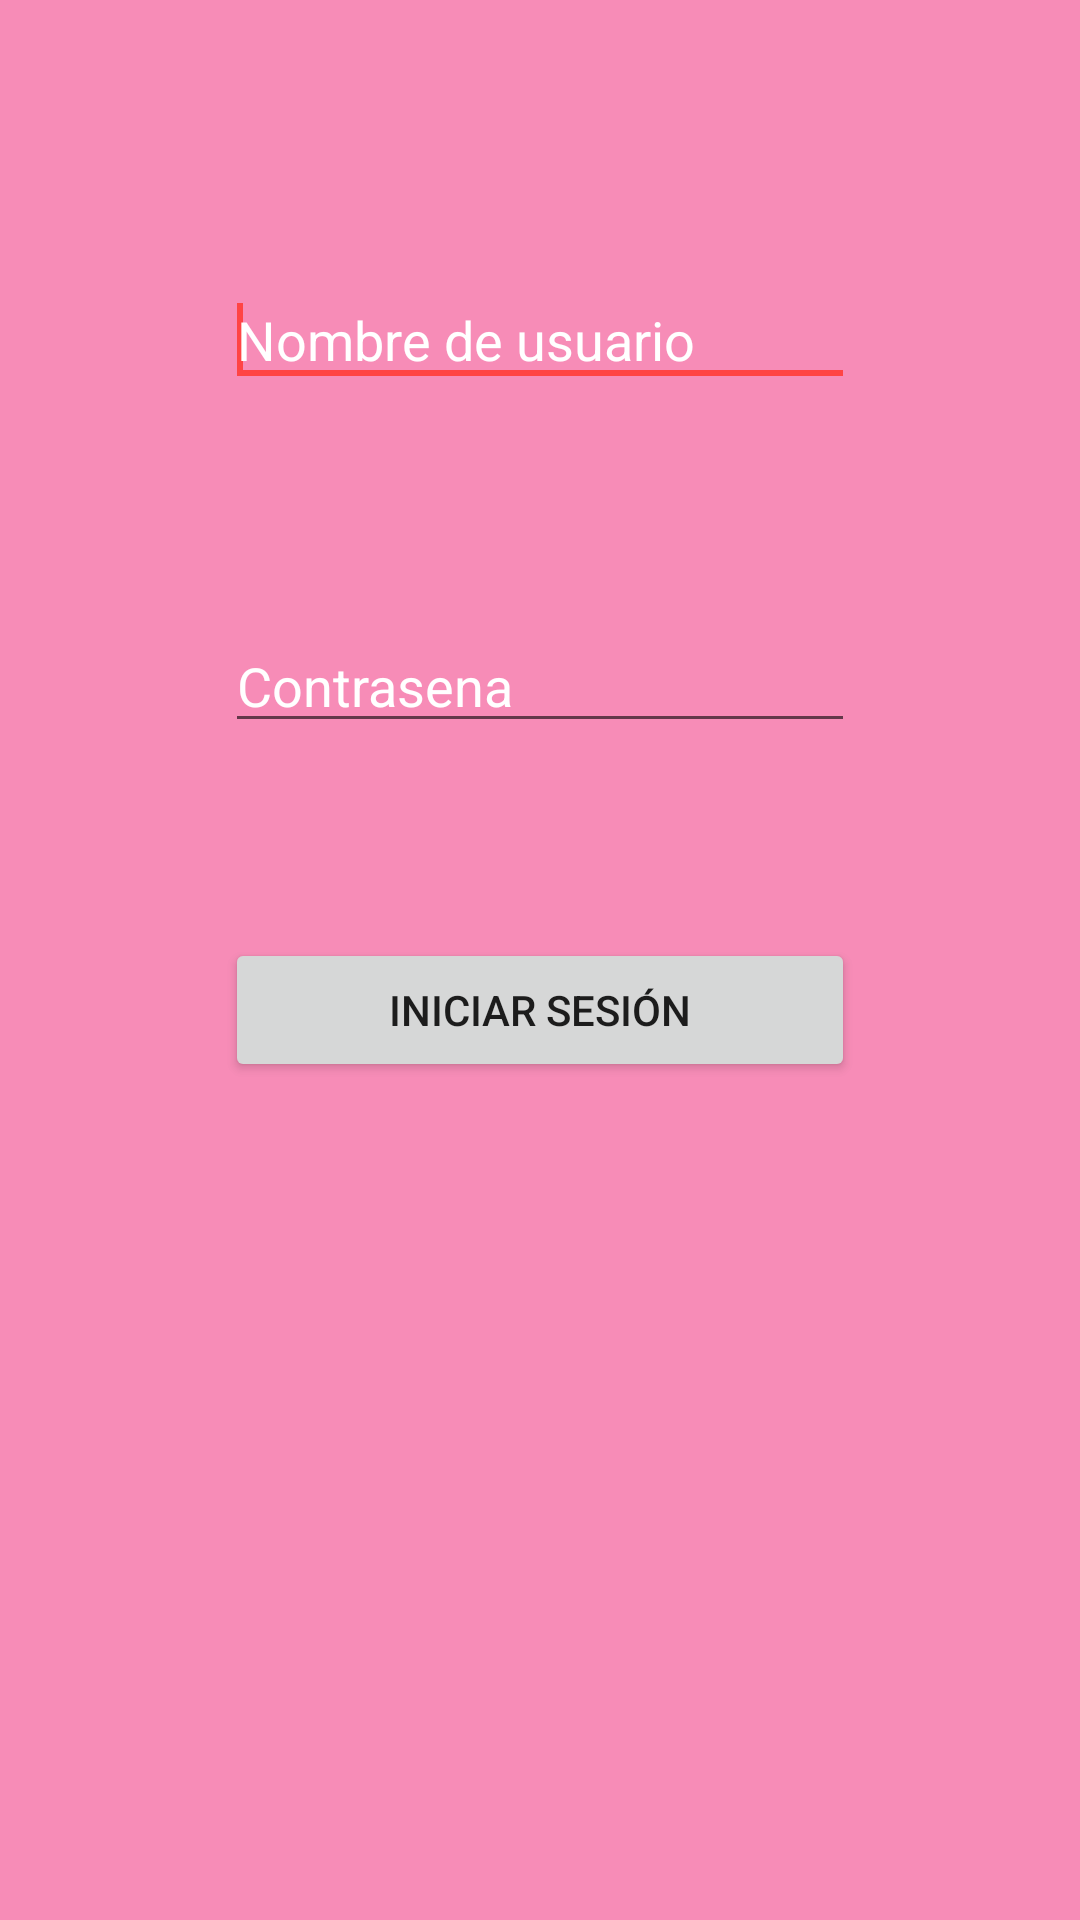

Reconstruct the res/layout file that produces this screen, plus the resources it refers to.
<!-- AndroidManifest.xml: application theme myStyle -->
<!-- res/layout/login.xml -->
<RelativeLayout xmlns:android="http://schemas.android.com/apk/res/android"
    xmlns:tools="http://schemas.android.com/tools"
    android:layout_width="match_parent"
    android:layout_height="match_parent"
    >


    <Button
        android:id="@+id/login"
        android:layout_width="wrap_content"
        android:layout_height="wrap_content"
        android:text="Iniciar sesión"
        android:layout_below="@+id/password"
        android:layout_alignLeft="@+id/password"
        android:layout_alignStart="@+id/password"
        android:layout_marginTop="65dp"
        android:layout_alignRight="@+id/password"
        android:layout_alignEnd="@+id/password" />

    <EditText
        android:hint="Contrasena"
        android:id="@+id/password"
        android:layout_width="wrap_content"
        android:layout_height="wrap_content"
        android:ems="10"
        android:textColor="#fff"
        android:textColorHint="#fff"
        android:inputType="textPassword"
        android:layout_below="@+id/TextView01"
        android:layout_centerHorizontal="true">

    </EditText>

    <TextView
        android:id="@+id/TextView01"
        android:layout_width="wrap_content"
        android:layout_height="wrap_content"
        android:text=""
        android:layout_below="@+id/username"
        android:layout_alignLeft="@+id/password"
        android:layout_alignStart="@+id/password"
        android:layout_marginTop="55dp"
        android:textColor="#323232" />


    <EditText
        android:hint="Nombre de usuario"
        android:id="@+id/username"
        android:layout_width="wrap_content"
        android:layout_height="wrap_content"
        android:ems="10"
        android:textColor="#fff"
        android:textColorHint="#fff"
        android:layout_below="@+id/textView1"
        android:layout_alignLeft="@+id/TextView01"
        android:layout_alignStart="@+id/TextView01" >
        <requestFocus />
    </EditText>

    <TextView
        android:id="@+id/textView1"
        android:layout_width="wrap_content"
        android:layout_height="wrap_content"
        android:text=""
        android:layout_alignParentTop="true"
        android:layout_alignLeft="@+id/username"
        android:layout_alignStart="@+id/username"
        android:layout_marginTop="72dp"
        android:textColor="#323232" />

</RelativeLayout>
<!-- resources referenced by this layout -->
<resources>
  <style name="myStyle" parent="Theme.AppCompat.Light.NoActionBar">
          <item name="android:windowBackground">@color/pinking</item>
          <item name="android:colorBackground">@color/pinking</item>
      </style>
  <color name="pinking">#7fee186e</color>
</resources>
